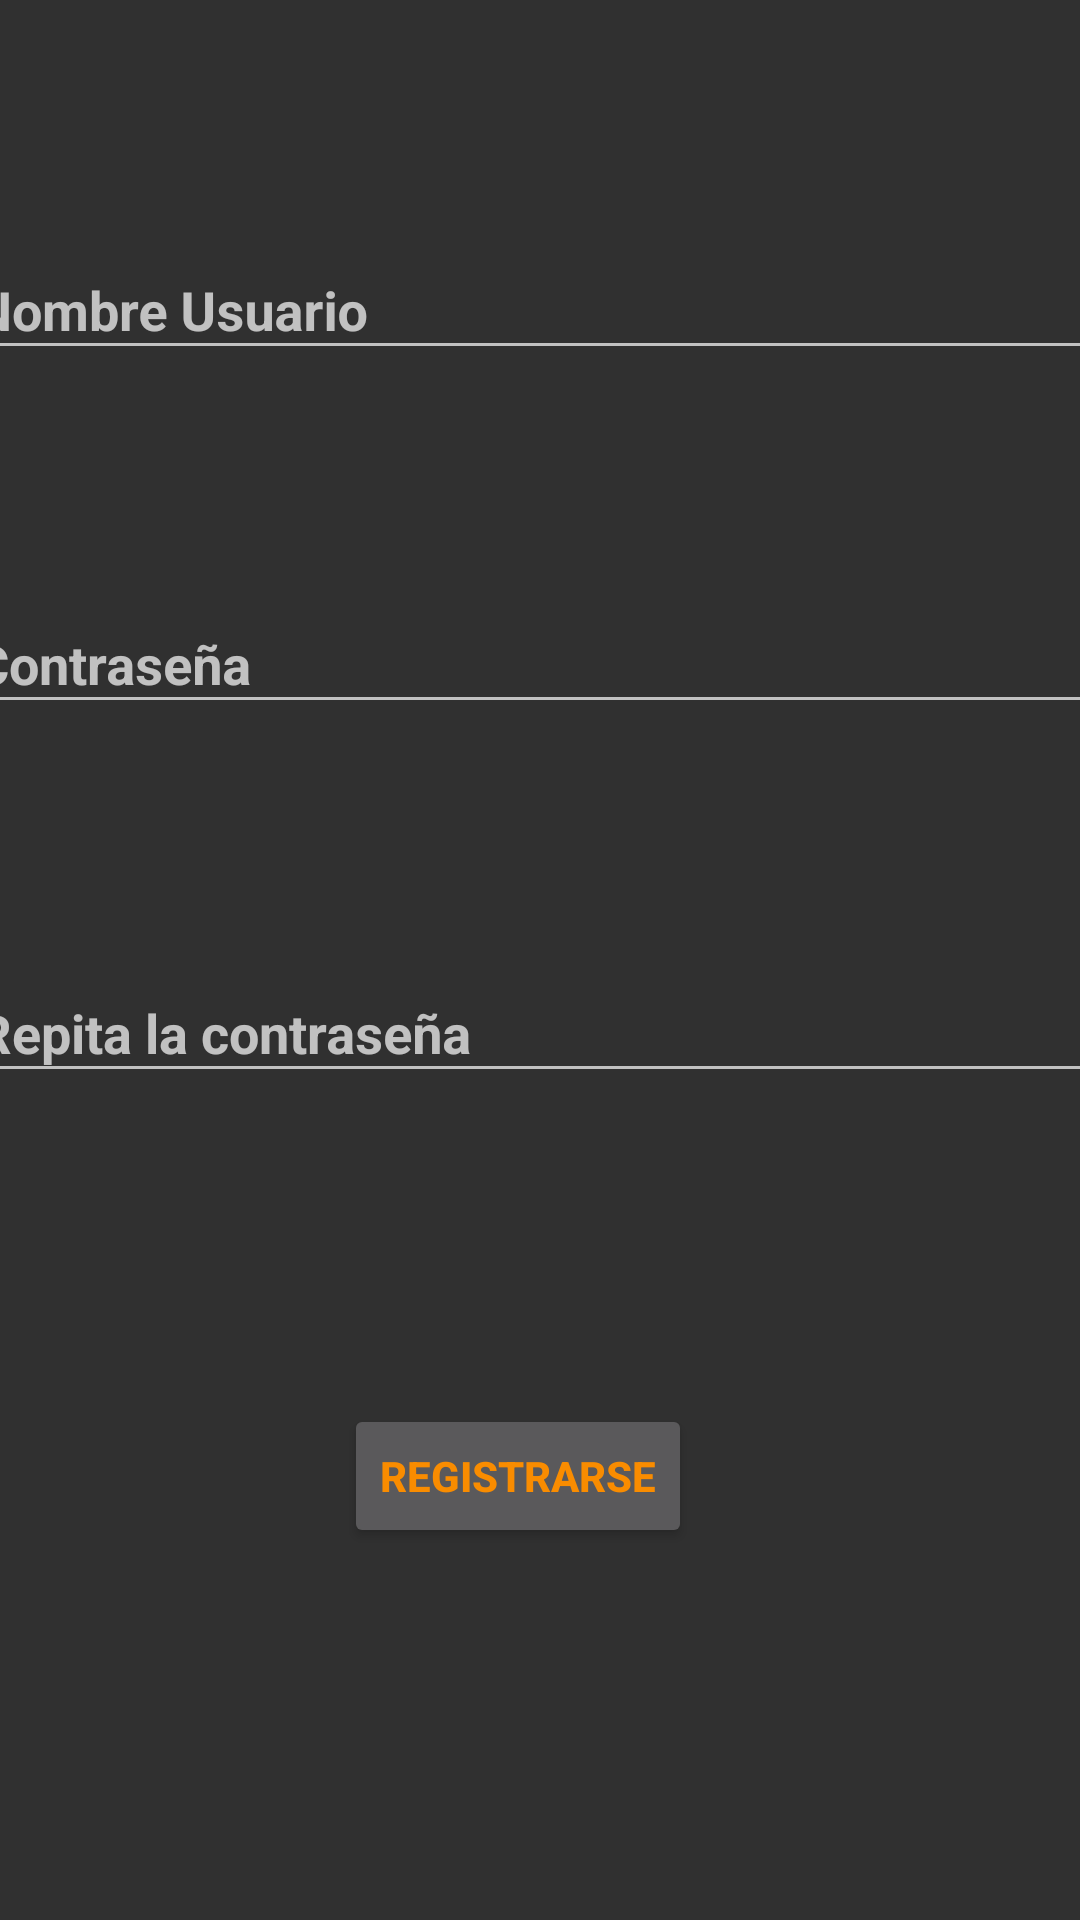

The Android layout XML behind this screen, and the referenced resources:
<!-- AndroidManifest.xml: application theme colorDeFondo -->
<!-- res/layout/activity_registro.xml -->
<?xml version="1.0" encoding="utf-8"?>
<androidx.constraintlayout.widget.ConstraintLayout xmlns:android="http://schemas.android.com/apk/res/android"
    xmlns:app="http://schemas.android.com/apk/res-auto"
    xmlns:tools="http://schemas.android.com/tools"
    android:layout_width="match_parent"
    android:layout_height="match_parent"
    tools:context=".Registro">

    <TextView
        android:id="@+id/textView2"
        android:layout_width="wrap_content"
        android:layout_height="wrap_content"
        android:layout_marginStart="171dp"
        android:layout_marginTop="32dp"
        android:layout_marginEnd="187dp"
        android:layout_marginBottom="44dp"
        android:text="Registro"
        app:layout_constraintBottom_toTopOf="@+id/textInputLayout3"
        app:layout_constraintEnd_toEndOf="parent"
        app:layout_constraintStart_toStartOf="parent"
        app:layout_constraintTop_toTopOf="parent" />

    <com.google.android.material.textfield.TextInputLayout
        android:id="@+id/textInputLayout3"
        android:layout_width="398dp"
        android:layout_height="57dp"
        android:layout_marginStart="13dp"
        android:layout_marginTop="44dp"
        android:layout_marginEnd="1dp"
        android:layout_marginBottom="580dp"
        app:layout_constraintBottom_toBottomOf="parent"
        app:layout_constraintEnd_toEndOf="parent"
        app:layout_constraintStart_toStartOf="parent"
        app:layout_constraintTop_toBottomOf="@+id/textView2">

        <com.google.android.material.textfield.TextInputEditText
            android:id="@+id/newUsuario"
            android:layout_width="match_parent"
            android:layout_height="wrap_content"
            android:hint="Nombre Usuario" />
    </com.google.android.material.textfield.TextInputLayout>

    <com.google.android.material.textfield.TextInputLayout
        android:id="@+id/textInputLayout4"
        android:layout_width="398dp"
        android:layout_height="59dp"
        android:layout_marginStart="13dp"
        android:layout_marginTop="89dp"
        android:layout_marginEnd="1dp"
        android:layout_marginBottom="420dp"
        app:layout_constraintBottom_toBottomOf="parent"
        app:layout_constraintEnd_toEndOf="parent"
        app:layout_constraintStart_toStartOf="parent"
        app:layout_constraintTop_toBottomOf="@+id/textInputLayout3">

        <com.google.android.material.textfield.TextInputEditText
            android:id="@+id/newPass"
            android:layout_width="match_parent"
            android:layout_height="wrap_content"
            android:hint="Contraseña"
            android:inputType="textPassword" />
    </com.google.android.material.textfield.TextInputLayout>

    <com.google.android.material.textfield.TextInputLayout
        android:id="@+id/textInputLayout5"
        android:layout_width="396dp"
        android:layout_height="61dp"
        android:layout_marginStart="13dp"
        android:layout_marginTop="80dp"
        android:layout_marginEnd="1dp"
        android:layout_marginBottom="283dp"
        app:layout_constraintBottom_toBottomOf="parent"
        app:layout_constraintEnd_toEndOf="parent"
        app:layout_constraintStart_toStartOf="parent"
        app:layout_constraintTop_toBottomOf="@+id/textInputLayout4">

        <com.google.android.material.textfield.TextInputEditText
            android:id="@+id/newPass2"
            android:layout_width="match_parent"
            android:layout_height="wrap_content"
            android:hint="Repita la contraseña"
            android:inputType="textPassword" />
    </com.google.android.material.textfield.TextInputLayout>

    <Button
        android:id="@+id/newRegistro"
        android:layout_width="wrap_content"
        android:layout_height="wrap_content"
        android:layout_marginStart="154dp"
        android:layout_marginTop="103dp"
        android:layout_marginEnd="169dp"
        android:layout_marginBottom="132dp"
        android:text="Registrarse"
        app:layout_constraintBottom_toBottomOf="parent"
        app:layout_constraintEnd_toEndOf="parent"
        app:layout_constraintStart_toStartOf="parent"
        app:layout_constraintTop_toBottomOf="@+id/textInputLayout5" />


</androidx.constraintlayout.widget.ConstraintLayout>
<!-- resources referenced by this layout -->
<resources>
  <style name="colorDeFondo" parent="Theme.AppCompat.NoActionBar">
          <item name="android:textColor">#F98C00</item>
          <item name="android:textStyle">bold</item>
          <item name="android:background" />
      </style>
</resources>
